4-way image classification set "training_data" from GitHub (Rakkounen/RipeCheck); label vocabulary: Harumanis mango rotten, Harumanis mango ripe, Harumanis mango unripe, Harumanis mango half ripe.

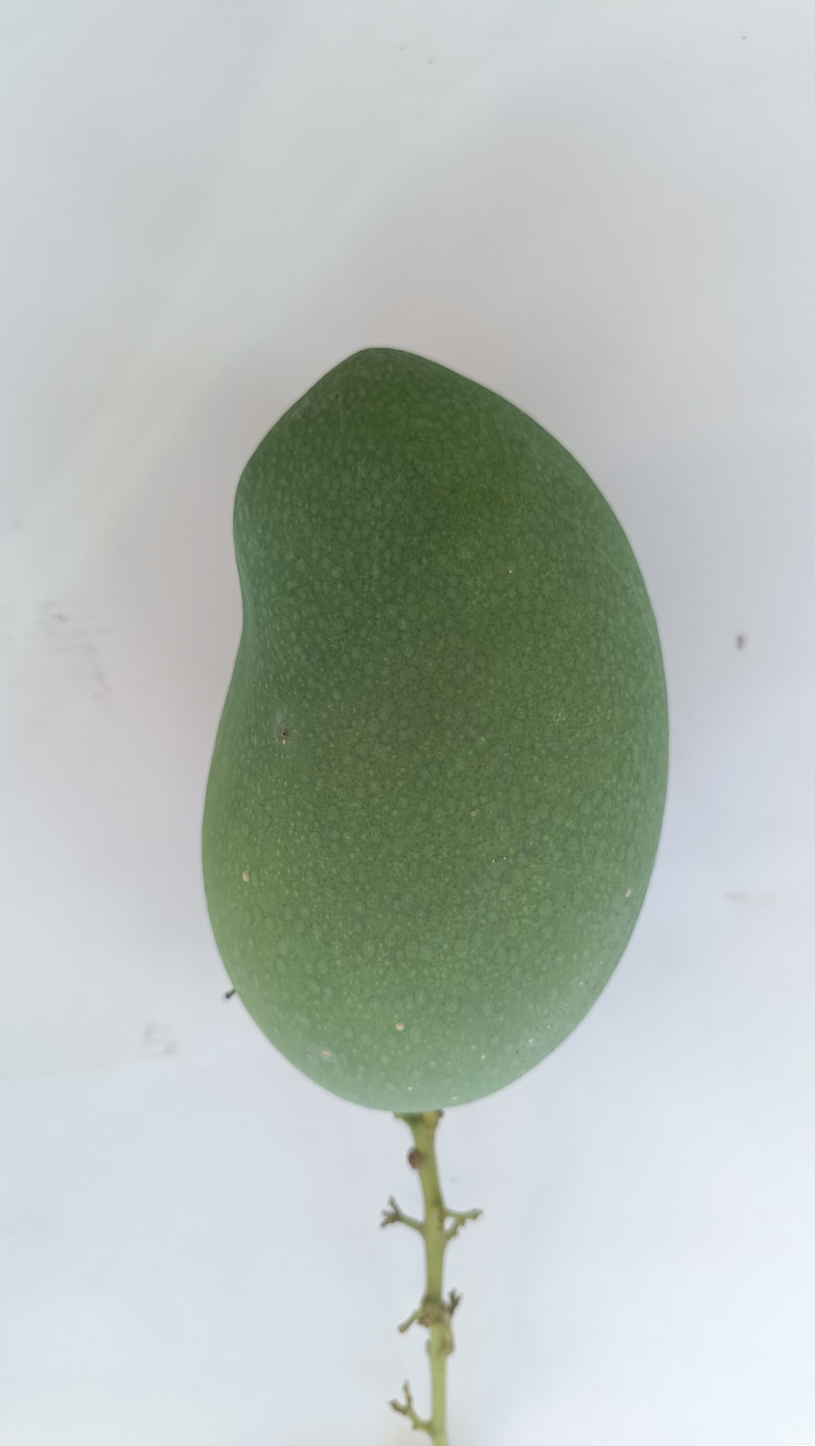
Label: Harumanis mango half ripe

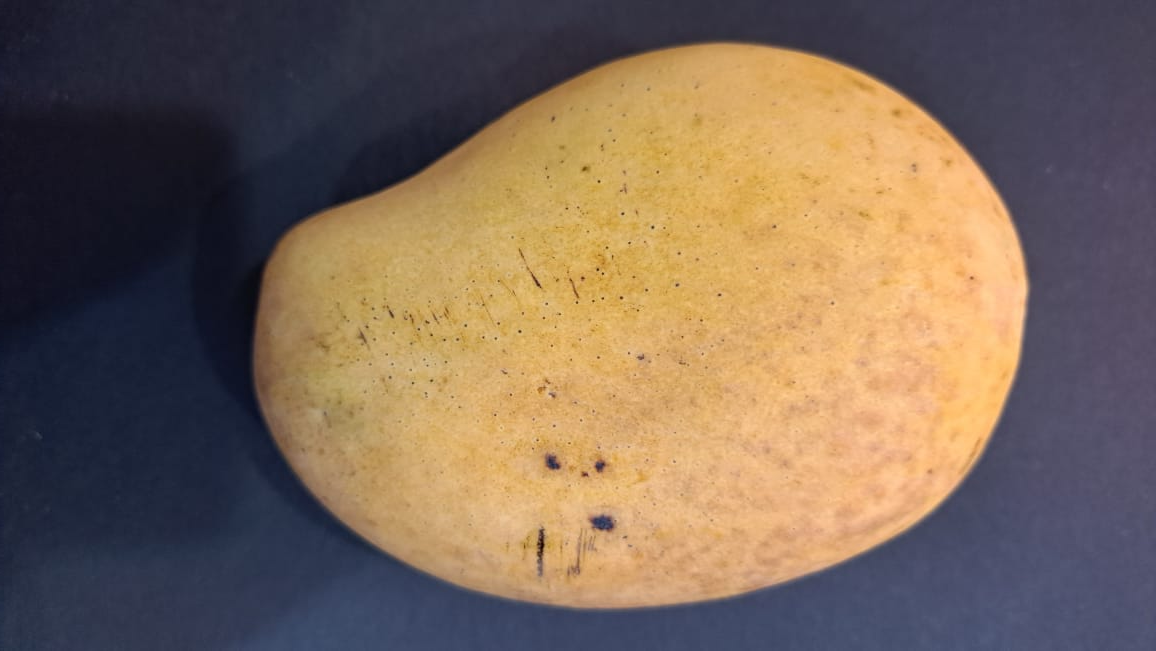
Label: Harumanis mango rotten

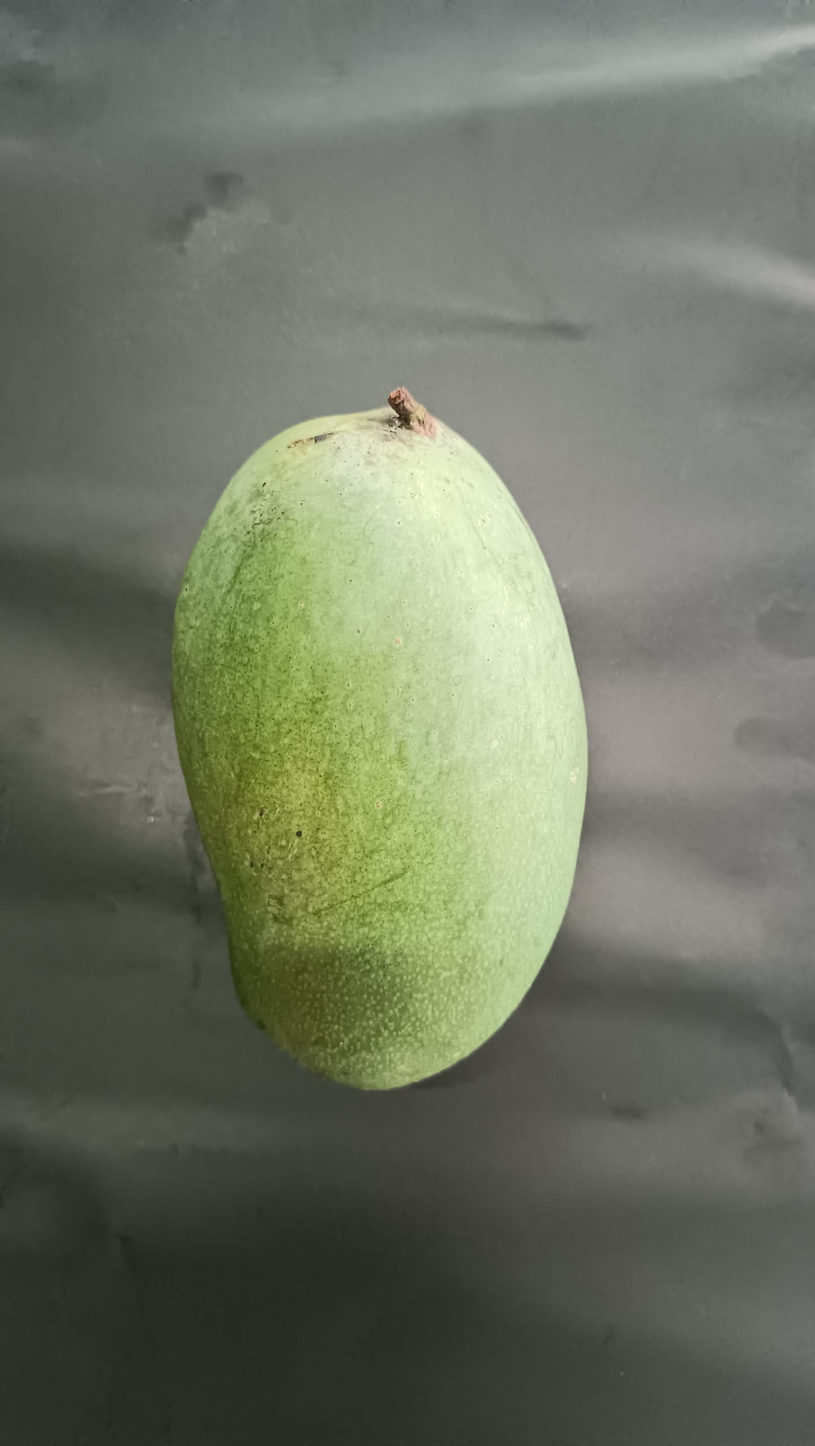
Label: Harumanis mango ripe

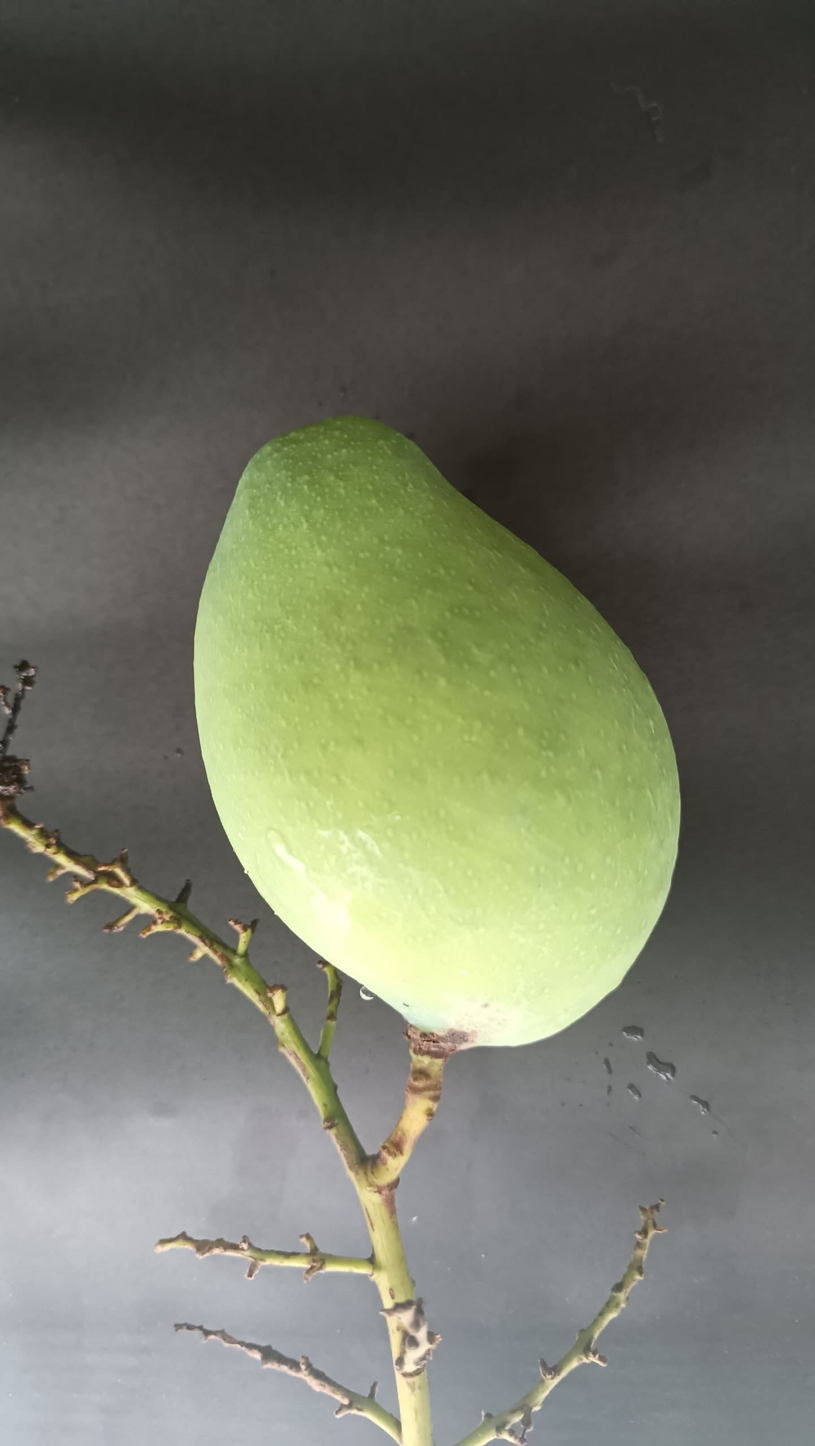
Label: Harumanis mango unripe

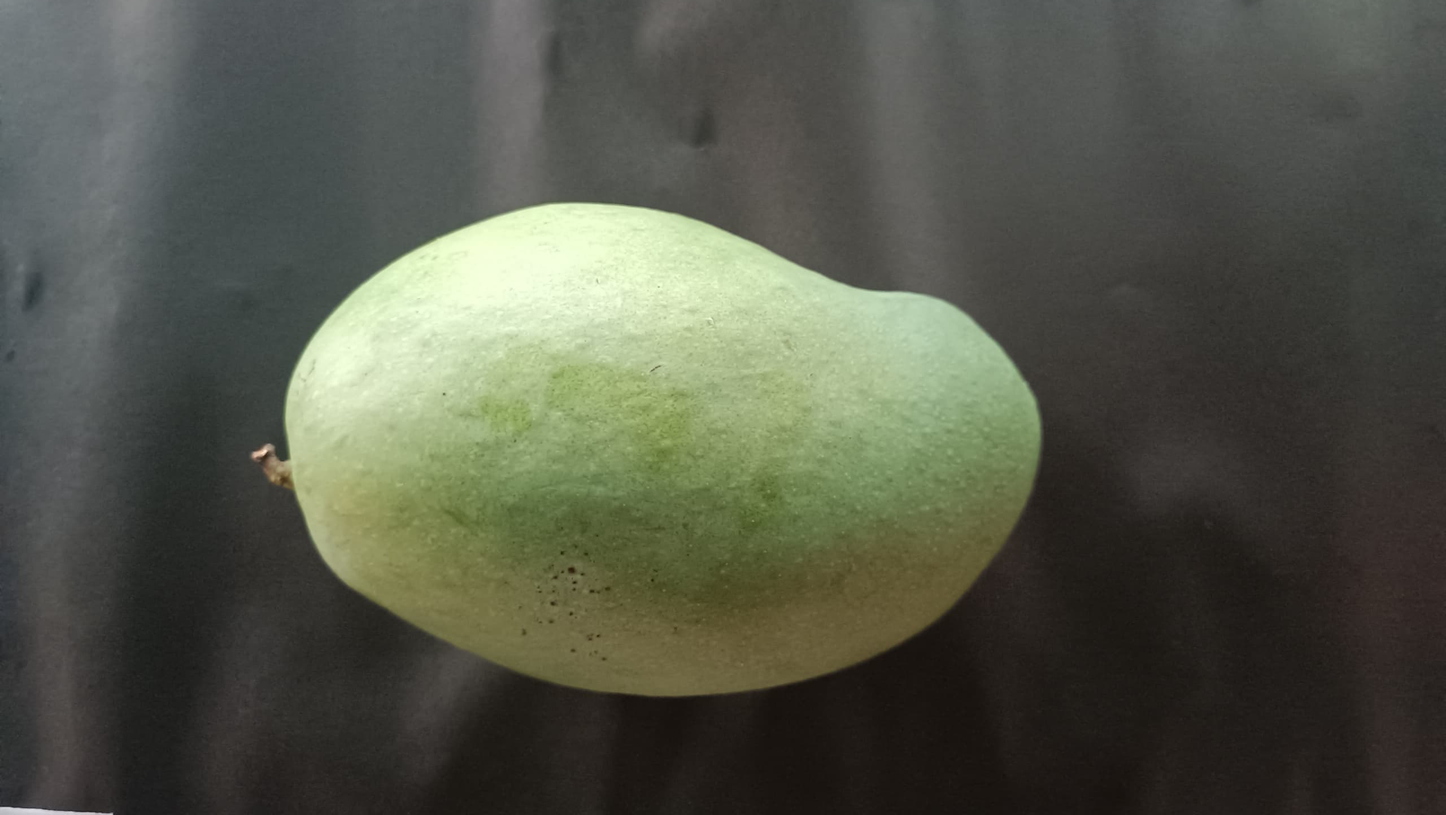
Label: Harumanis mango ripe

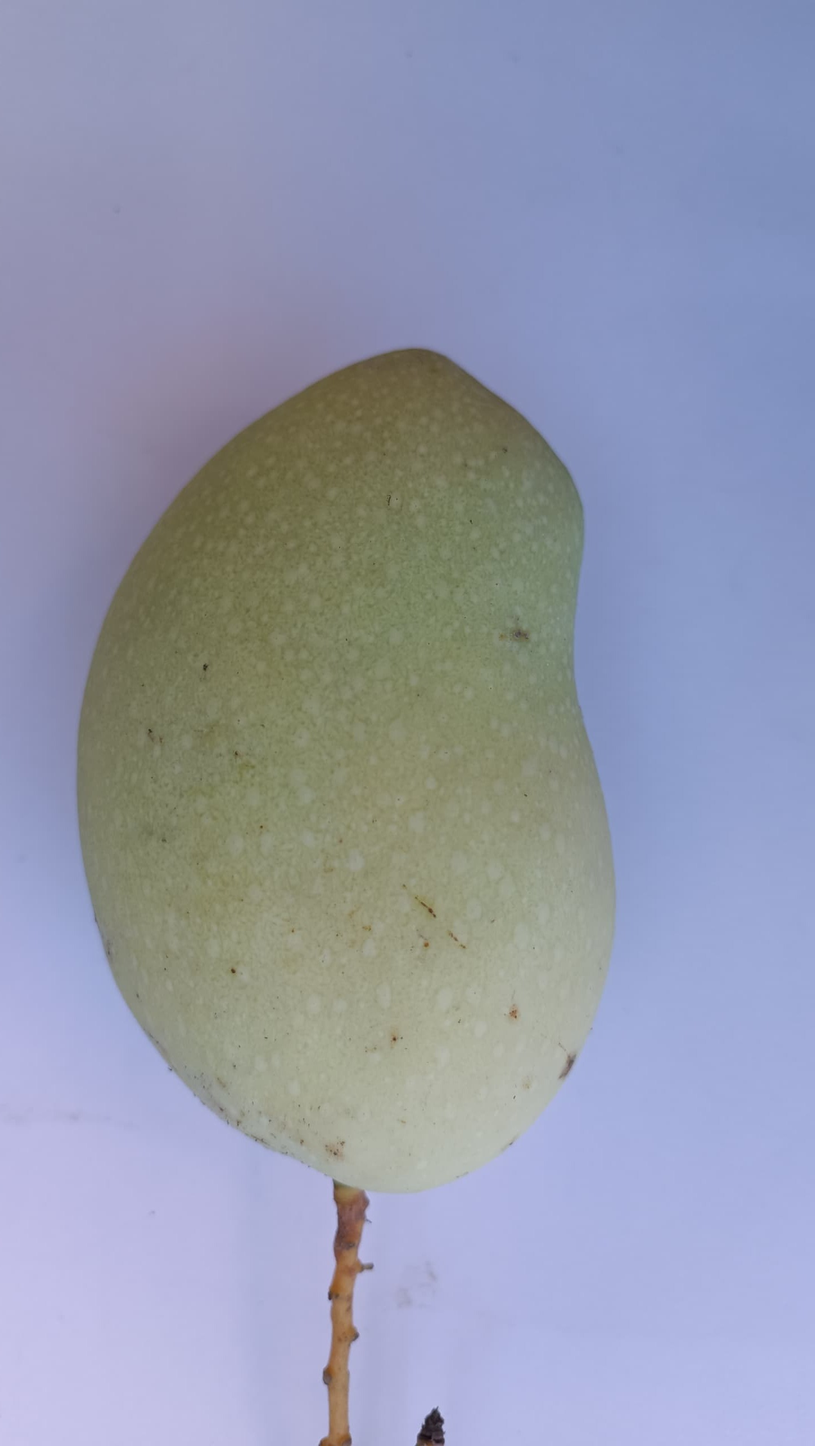
Label: Harumanis mango ripe
